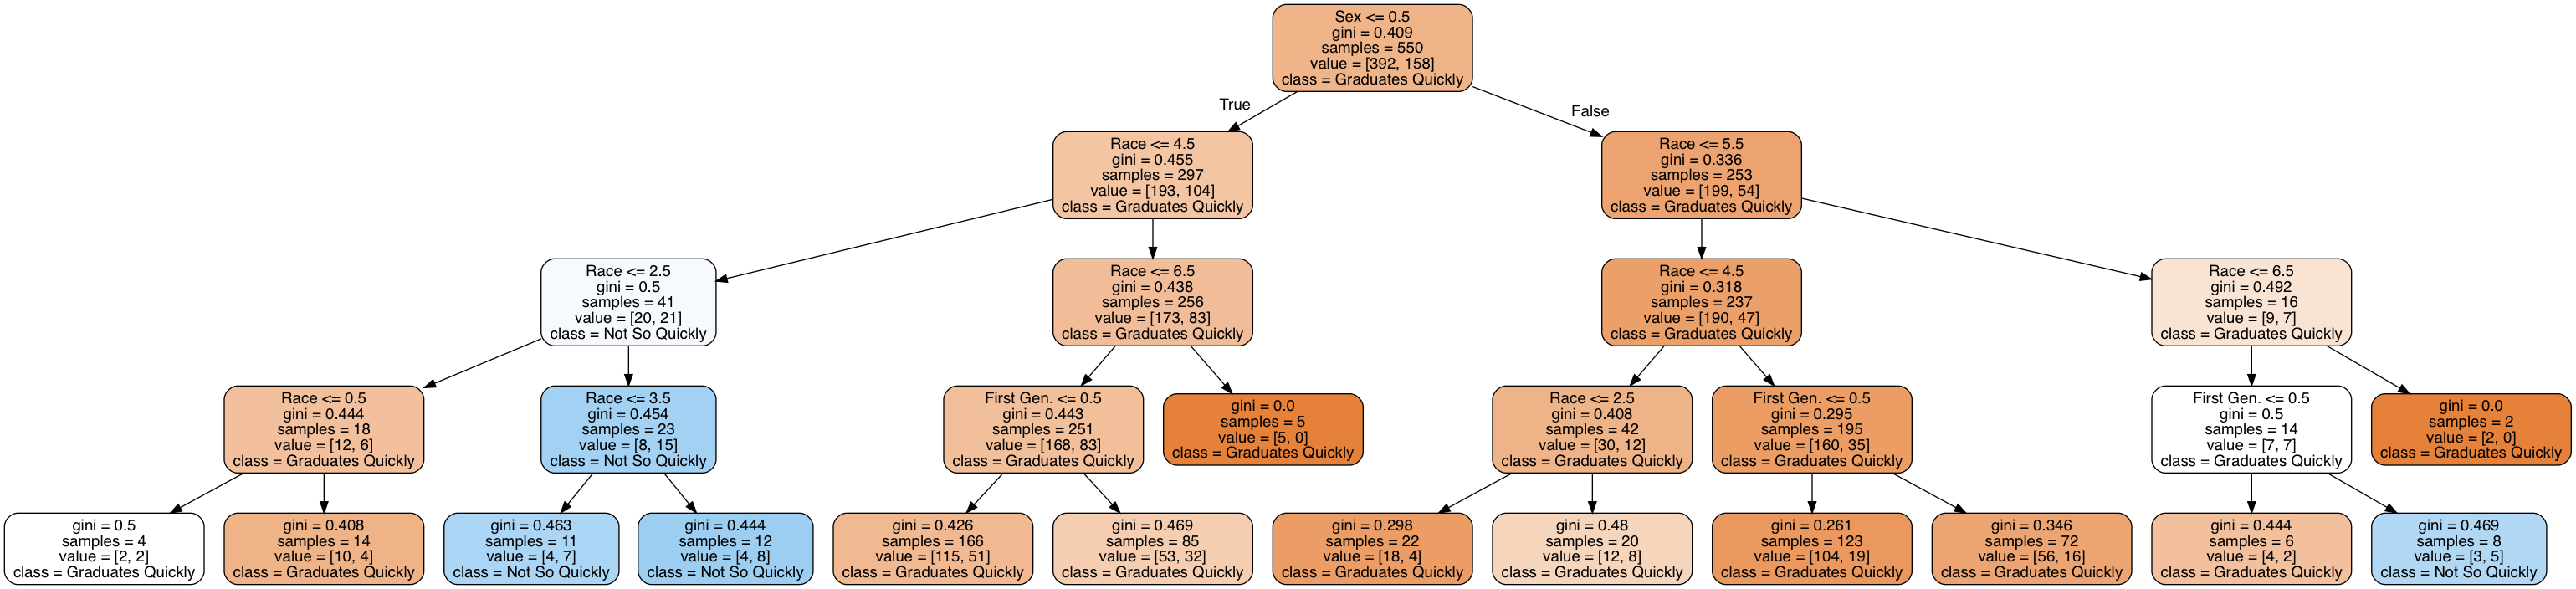

This figure's Python source:
# Kyle Calabro
# Dr. Kumar
# Artificial Intelligence - Project 4
# 13 April 2018

# --------------------------- Hypothesis 5 ---------------------------

from sklearn import __version__ as sklearn_version
from distutils.version import LooseVersion

if LooseVersion(sklearn_version) < LooseVersion('0.18'):
    raise ValueError('Please use scikit-learn 0.18 or newer')

from IPython.display import Image

from sklearn import datasets
from sklearn.preprocessing import StandardScaler
from sklearn.model_selection import train_test_split
from sklearn.tree import DecisionTreeClassifier
from sklearn.tree import export_graphviz

import matplotlib.pyplot as plt

from sklearn.ensemble import RandomForestClassifier
from sklearn.metrics import accuracy_score

from pydotplus import graph_from_dot_data

from csv import reader

from matplotlib.colors import ListedColormap
import matplotlib.pyplot as plt

from numpy import array
import numpy as np

# To retrieve the dataset from a given csv file.

def getDataset(filename):
  file = open(filename)
  lines = reader(file)
  dataset = list(lines)
  return dataset

# To retrieve the outcome variable's column as a dictionary.

def outcomeVariable(dataset, colNo):
  classVal = [row[colNo] for row in dataset]
  unique = set(classVal)
  lookup = dict()
  for i, value in enumerate(unique):
    lookup[value] = i
  for row in dataset:
    row[colNo] = lookup[row[colNo]]
  return lookup

# To convert any given column in a given dataset to float values.

def stringToFloat(dataset, colNo):
  for row in dataset:
    row[colNo] = float(row[colNo].strip())

# The name of the file.
filename = 'Hypothesis5.csv'

dataset = getDataset(filename)

stringToFloat(dataset, 1)
stringToFloat(dataset, 2)
stringToFloat(dataset, 3)
stringToFloat(dataset, 7)

lookup = outcomeVariable(dataset, 7)

dataset = array(dataset)

X = dataset[:, [1, 2, 3]]
y = dataset[:, [7]]

print("Class Labels: ", np.unique(y))

# Building a decision tree.

X_train, X_test, y_train, y_test = train_test_split(X, y, test_size = 0.30, random_state = 20, stratify = y)

sc = StandardScaler()
sc.fit(X_train)
X_train_std = sc.transform(X_train)
X_test_std = sc.transform(X_test)

tree = DecisionTreeClassifier(criterion = 'gini',
                              max_depth = 4,
                              random_state = 20)
tree.fit(X_train, y_train)

# Output the actual decision tree as an image.

dot_data = export_graphviz(tree,
                          filled = True,
                          rounded = True,
                          class_names = ['Graduates Quickly',
                                         'Not So Quickly'],
                          feature_names = ['Sex', 'Race', 'First Gen.'],
                          out_file = None)

graph = graph_from_dot_data(dot_data)
graph.write_png('Hypothesis5.png')

# Constructing a random forest and getting the accuracies of the hypothesis.

forest = RandomForestClassifier(criterion='gini',
                                n_estimators=25, 
                                random_state=20,
                                n_jobs=2)
forest.fit(X_train, y_train.ravel())

# Calculate the accuracy of the test data.

predicted = forest.predict(X_test)
accuracy = accuracy_score(y_test, predicted)

print("Mean Accuracy for Test Data: ", accuracy)

# Calculate the accuracy of the training data.

predicted = forest.predict(X_train)
accuracy = accuracy_score(y_train, predicted)

print("Mean Accuracy for Train Data: ", accuracy)
